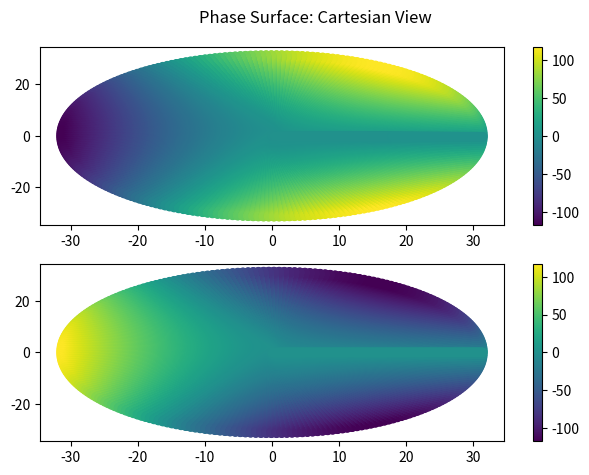
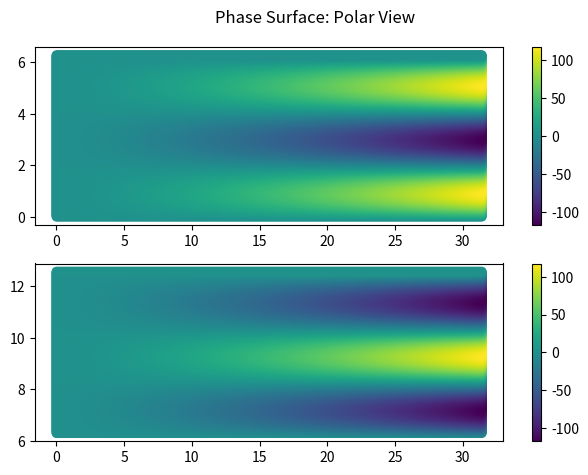
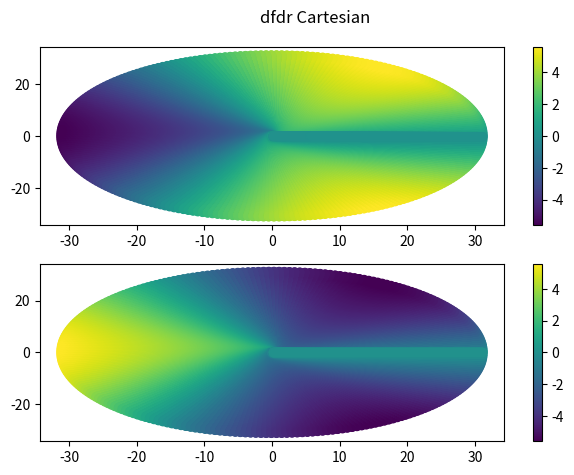
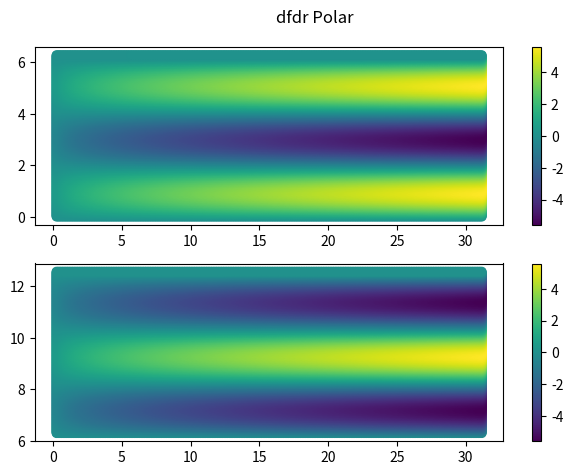
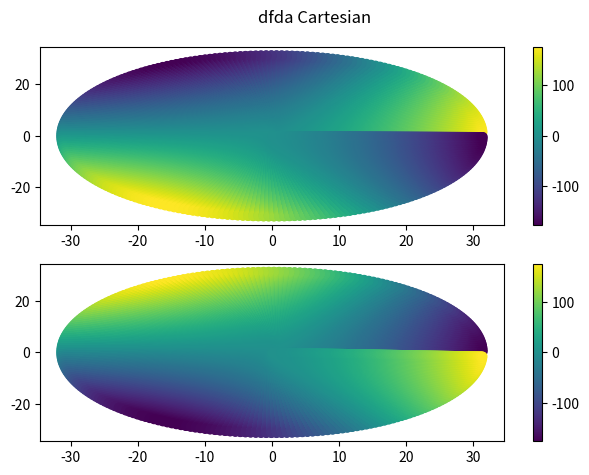
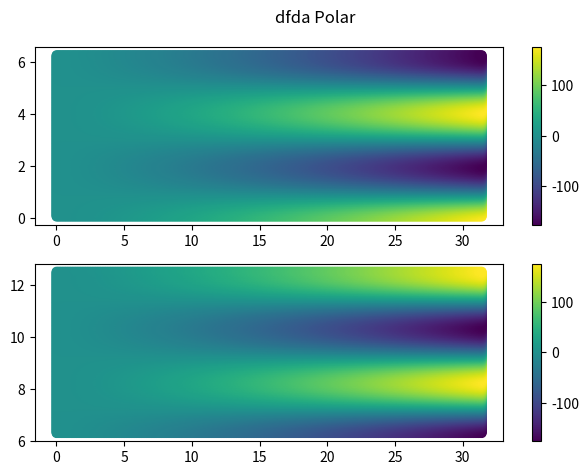
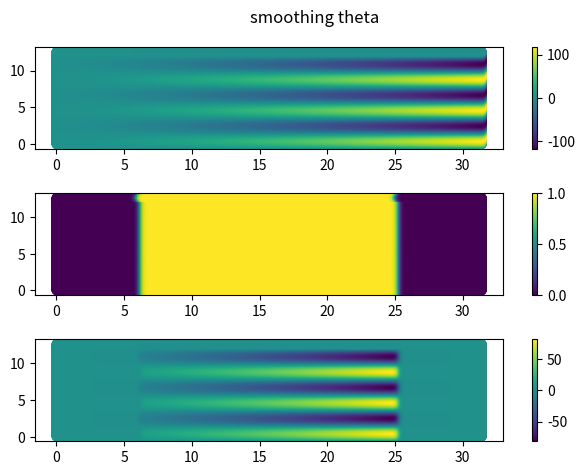
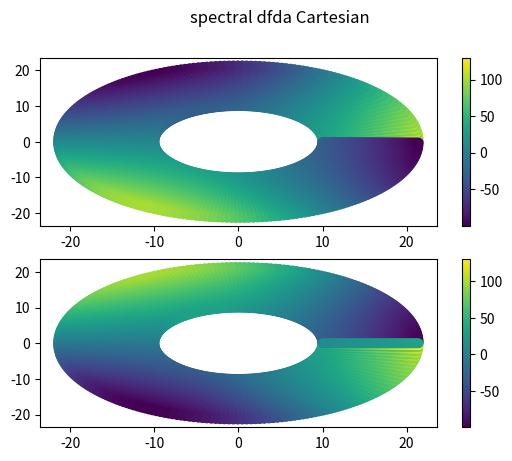
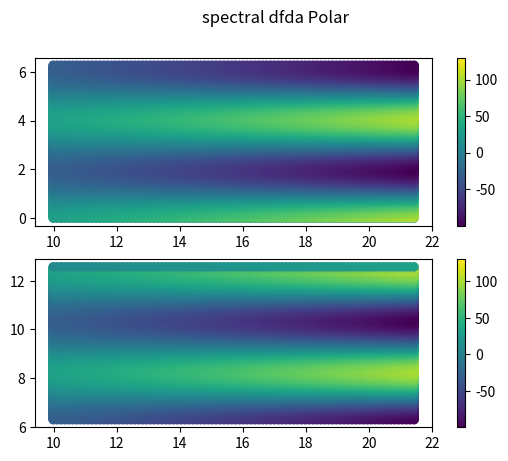

The matplotlib source for these figures, in order:
import numpy as np
import matplotlib.pyplot as plt
from scipy.fft import fft2, ifft2, fftfreq

Lr = 10*np.pi
La = 4*np.pi
nr = 256
na = 512
r = np.linspace(0,Lr,nr)
a = np.linspace(0,La,na)
R,A = np.meshgrid(r,a)
X0 = R*np.cos(A)
Y0 = R*np.sin(A)

### PLOT THE SURFACE ###
theta = ((2./3.)*R**(3./2.))*np.sin((3./2.)*A)
fig, axs = plt.subplots(nrows=2,ncols=1)
# top plot is 0<=a<=2pi
# bottom plot is 2pi<=a<=4pi
im0 = axs[0].scatter(X0[0:int(na/2),:],Y0[0:int(na/2),:],c=theta[0:int(na/2),:])
im1 = axs[1].scatter(X0[int(na/2):na,:],Y0[int(na/2):na,:],c=theta[int(na/2):na,:])
plt.colorbar(im0,ax=axs[0])
plt.colorbar(im1,ax=axs[1])
plt.suptitle("Phase Surface: Cartesian View")
plt.tight_layout()
plt.show()

fig, axs = plt.subplots(nrows=2,ncols=1)
# top plot is 0<=a<=2pi
# bottom plot is 2pi<=a<=4pi
im0 = axs[0].scatter(R[0:int(na/2),:],A[0:int(na/2),:],c=theta[0:int(na/2),:])
im1 = axs[1].scatter(R[int(na/2):na,:],A[int(na/2):na,:],c=theta[int(na/2):na,:])
plt.colorbar(im0,ax=axs[0])
plt.colorbar(im1,ax=axs[1])
plt.suptitle("Phase Surface: Polar View")
plt.tight_layout()
plt.show()

print("R bounds top:", R[0:int(na/2),:][0,:][0],R[0:int(na/2),:][0,:][-1])
print("A bounds top:", A[0:int(na/2),:][:,0][0],A[0:int(na/2),:][:,0][-1])
print("R bounds bottom:", R[int(na/2):na,:][0,:][0],R[int(na/2):na,:][0,:][-1])
print("A bounds bottom:", A[int(na/2):na,:][:,0][0],A[int(na/2):na,:][:,0][-1])

### COMPUTE FIRST RADIAL DERIVATIVE ###
dr = r[1]-r[0]
#dthetadr = (theta[:,2:]-theta[:,:-2])/(2*dr) #2nd order
dthetadr = (-theta[:,4:]+8*theta[:,3:-1]-8*theta[:,1:-3]+theta[:,:-4])/(12*dr) #4th order
# need to redefine r to exclude r=0 and r=10pi points
#r1 = R[:,1:-1][0,:] #2nd order
r1 = R[:,2:-2][0,:] # 4th order
R1,A1 = np.meshgrid(r1,a)
na1, nr1 = np.shape(R1)
X1 = R1*np.cos(A1)
Y1 = R1*np.sin(A1)
fig, axs = plt.subplots(nrows=2,ncols=1)
im0 = axs[0].scatter(X1[0:int(na1/2),:],Y1[0:int(na1/2),:],c=dthetadr[0:int(na1/2),:])
im1 = axs[1].scatter(X1[int(na1/2):int(na1),:],Y1[int(na1/2):int(na1),:],c=dthetadr[int(na1/2):int(na1),:])
plt.colorbar(im0,ax=axs[0])
plt.colorbar(im1,ax=axs[1])
plt.suptitle("dfdr Cartesian")
plt.tight_layout()
plt.show()
fig, axs = plt.subplots(nrows=2,ncols=1)
im0 = axs[0].scatter(R1[0:int(na1/2),:],A1[0:int(na1/2),:],c=dthetadr[0:int(na1/2),:])
im1 = axs[1].scatter(R1[int(na1/2):int(na1),:],A1[int(na1/2):int(na1),:],c=dthetadr[int(na1/2):int(na1),:])
plt.colorbar(im0,ax=axs[0])
plt.colorbar(im1,ax=axs[1])
plt.suptitle("dfdr Polar")
plt.tight_layout()
plt.show()
dthetadr_exact = np.sqrt(R1)*np.sin(3*A1/2)
max_dthetadr_err = np.max(np.abs(dthetadr-dthetadr_exact))
mean_dthetadr_err = np.mean(np.abs(dthetadr-dthetadr_exact))
L2_dthetadr_err = np.linalg.norm(dthetadr-dthetadr_exact)
print("radial grid spacing (and 4th power):",dr, dr**4)
print("max_dthetadr_err:",max_dthetadr_err)
print("mean_dthetadr_err:",mean_dthetadr_err)
print("L2_dthetadr_err:",L2_dthetadr_err)

### COMPUTE FIRST ANGULAR DERIVATIVE ###
# first, lets do it with finite differences
da = a[1]-a[0]
dthetada = (-theta[4:,:]+8*theta[3:-1,:]-8*theta[1:-3,:]+theta[:-4,:])/(12*da) #4th order
a1 = A[2:-2,:][:,0] # 4th order
R1,A1 = np.meshgrid(r,a1)
na1, nr1 = np.shape(R1)
X1 = R1*np.cos(A1)
Y1 = R1*np.sin(A1)
fig, axs = plt.subplots(nrows=2,ncols=1)
im0 = axs[0].scatter(X1[0:int(na1/2),:],Y1[0:int(na1/2),:],c=dthetada[0:int(na1/2),:])
im1 = axs[1].scatter(X1[int(na1/2):int(na1),:],Y1[int(na1/2):int(na1),:],c=dthetada[int(na1/2):int(na1),:])
plt.colorbar(im0,ax=axs[0])
plt.colorbar(im1,ax=axs[1])
plt.suptitle("dfda Cartesian")
plt.tight_layout()
plt.show()
fig, axs = plt.subplots(nrows=2,ncols=1)
im0 = axs[0].scatter(R1[0:int(na1/2),:],A1[0:int(na1/2),:],c=dthetada[0:int(na1/2),:])
im1 = axs[1].scatter(R1[int(na1/2):int(na1),:],A1[int(na1/2):int(na1),:],c=dthetada[int(na1/2):int(na1),:])
plt.colorbar(im0,ax=axs[0])
plt.colorbar(im1,ax=axs[1])
plt.suptitle("dfda Polar")
plt.tight_layout()
plt.show()
dthetada_exact = (R1**(3/2))*np.cos(3*A1/2)
max_dthetada_err = np.max(np.abs(dthetada-dthetada_exact))
mean_dthetada_err = np.mean(np.abs(dthetada-dthetada_exact))
L2_dthetada_err = np.linalg.norm(dthetada-dthetada_exact)
print("angular grid spacing (and 4th power):",da, da**4)
print("max_dthetada_err:",max_dthetada_err)
print("mean_dthetada_err:",mean_dthetada_err)
print("L2_dthetada_err:",L2_dthetada_err)


### NOW WITH A SPECTRAL METHOD ###
a_periodic_check = np.linalg.norm(theta[0,:]-theta[-1,:])
r_periodic_check = np.linalg.norm(theta[:,0]-theta[:,-1])
print("a_periodic_check:",a_periodic_check)
print("profile diff a=0, a=4pi:", theta[0,:]-theta[-1,:])
print("r_periodic_check:",r_periodic_check)
print("profile diff r=0, r=10pi:", theta[:,0]-theta[:,-1])
# theta is periodic in alpha direction, but not in r
# we will multiply by a smoothing function to cutoff the r=0,r=10pi end points
num_transition_pts = 100
dr = r[1]-r[0]
gap = num_transition_pts*dr
print("boundary gap for radial smoother",gap)
r_start = R[0,:][0]
r_end = R[0,:][-1]
left_tanh_pt = r_start+gap/2
right_tanh_pt = r_end-gap/2
tanh_scale = 5
smoother = (np.tanh(tanh_scale*(R-left_tanh_pt))-np.tanh(tanh_scale*(R-right_tanh_pt)))/2
smoothed_theta = smoother*theta
fig, axs = plt.subplots(nrows=3,ncols=1)
im0 = axs[0].scatter(R,A,c=theta)
im1 = axs[1].scatter(R,A,c=smoother)
im2 = axs[2].scatter(R,A,c=smoothed_theta)
plt.colorbar(im0,ax=axs[0])
plt.colorbar(im1,ax=axs[1])
plt.colorbar(im2,ax=axs[2])
plt.suptitle("smoothing theta")
plt.tight_layout()
plt.show()

r_start_idx_for_deriv = np.where(smoother[0,:]==1)[0][0]
r_end_idx_for_deriv = np.where(smoother[0,:]==1)[0][-1]
a_periodic_check = np.linalg.norm(smoothed_theta[0,:]-smoothed_theta[-1,:])
r_periodic_check = np.linalg.norm(smoothed_theta[:,0]-smoothed_theta[:,-1])
print("r_start_val:",r[r_start_idx_for_deriv])
print("r_end_val:",r[r_end_idx_for_deriv])
print("min smoother:",np.min(smoother))
print("max smoother:",np.max(smoother))
print("a_periodic_check for smoothed:",a_periodic_check)
print("r_periodic_check for smoothed:",r_periodic_check)

#starting the differentiation
kr = (2.*np.pi/Lr)*fftfreq(nr,1./nr)
ka = (2.*np.pi/La)*fftfreq(na,1./na)
Kr, Ka = np.meshgrid(kr, ka)
dthetada_spec = np.real(ifft2(1j*Ka*fft2(smoothed_theta)))
dthetada_spec = dthetada_spec[:,r_start_idx_for_deriv:r_end_idx_for_deriv+1]
r2 = R[:,r_start_idx_for_deriv:r_end_idx_for_deriv+1][0,:]
R2,A2 = np.meshgrid(r2,a)
na2, nr2 = np.shape(R2)
X2 = R2*np.cos(A2)
Y2 = R2*np.sin(A2)
fig, axs = plt.subplots(nrows=2,ncols=1)
im0 = axs[0].scatter(X2[0:int(na2/2),:],Y2[0:int(na2/2),:],c=dthetada_spec[0:int(na2/2),:])
im1 = axs[1].scatter(X2[int(na2/2):na2,:],Y2[int(na2/2):na2,:],c=dthetada_spec[int(na2/2):na,:])
plt.colorbar(im0,ax=axs[0])
plt.colorbar(im1,ax=axs[1])
plt.suptitle("spectral dfda Cartesian")
plt.show()
fig, axs = plt.subplots(nrows=2,ncols=1)
im0 = axs[0].scatter(R2[0:int(na2/2),:],A2[0:int(na2/2),:],c=dthetada_spec[0:int(na2/2),:])
im1 = axs[1].scatter(R2[int(na2/2):na2,:],A2[int(na2/2):na2,:],c=dthetada_spec[int(na2/2):na2,:])
plt.colorbar(im0,ax=axs[0])
plt.colorbar(im1,ax=axs[1])
plt.suptitle("spectral dfda Polar")
plt.show()
dthetada_exact = (R2**(3/2))*np.cos(3*A2/2)
max_dthetada_spec_err = np.max(np.abs(dthetada_spec-dthetada_exact))
mean_dthetada_spec_err = np.mean(np.abs(dthetada_spec-dthetada_exact))
L2_dthetada_spec_err = np.linalg.norm(dthetada_spec-dthetada_exact)
print("max_dthetada_spec_err:",max_dthetada_spec_err)
print("mean_dthetada_spec_err:",mean_dthetada_spec_err)
print("L2_dthetada_spec_err:",L2_dthetada_spec_err)


